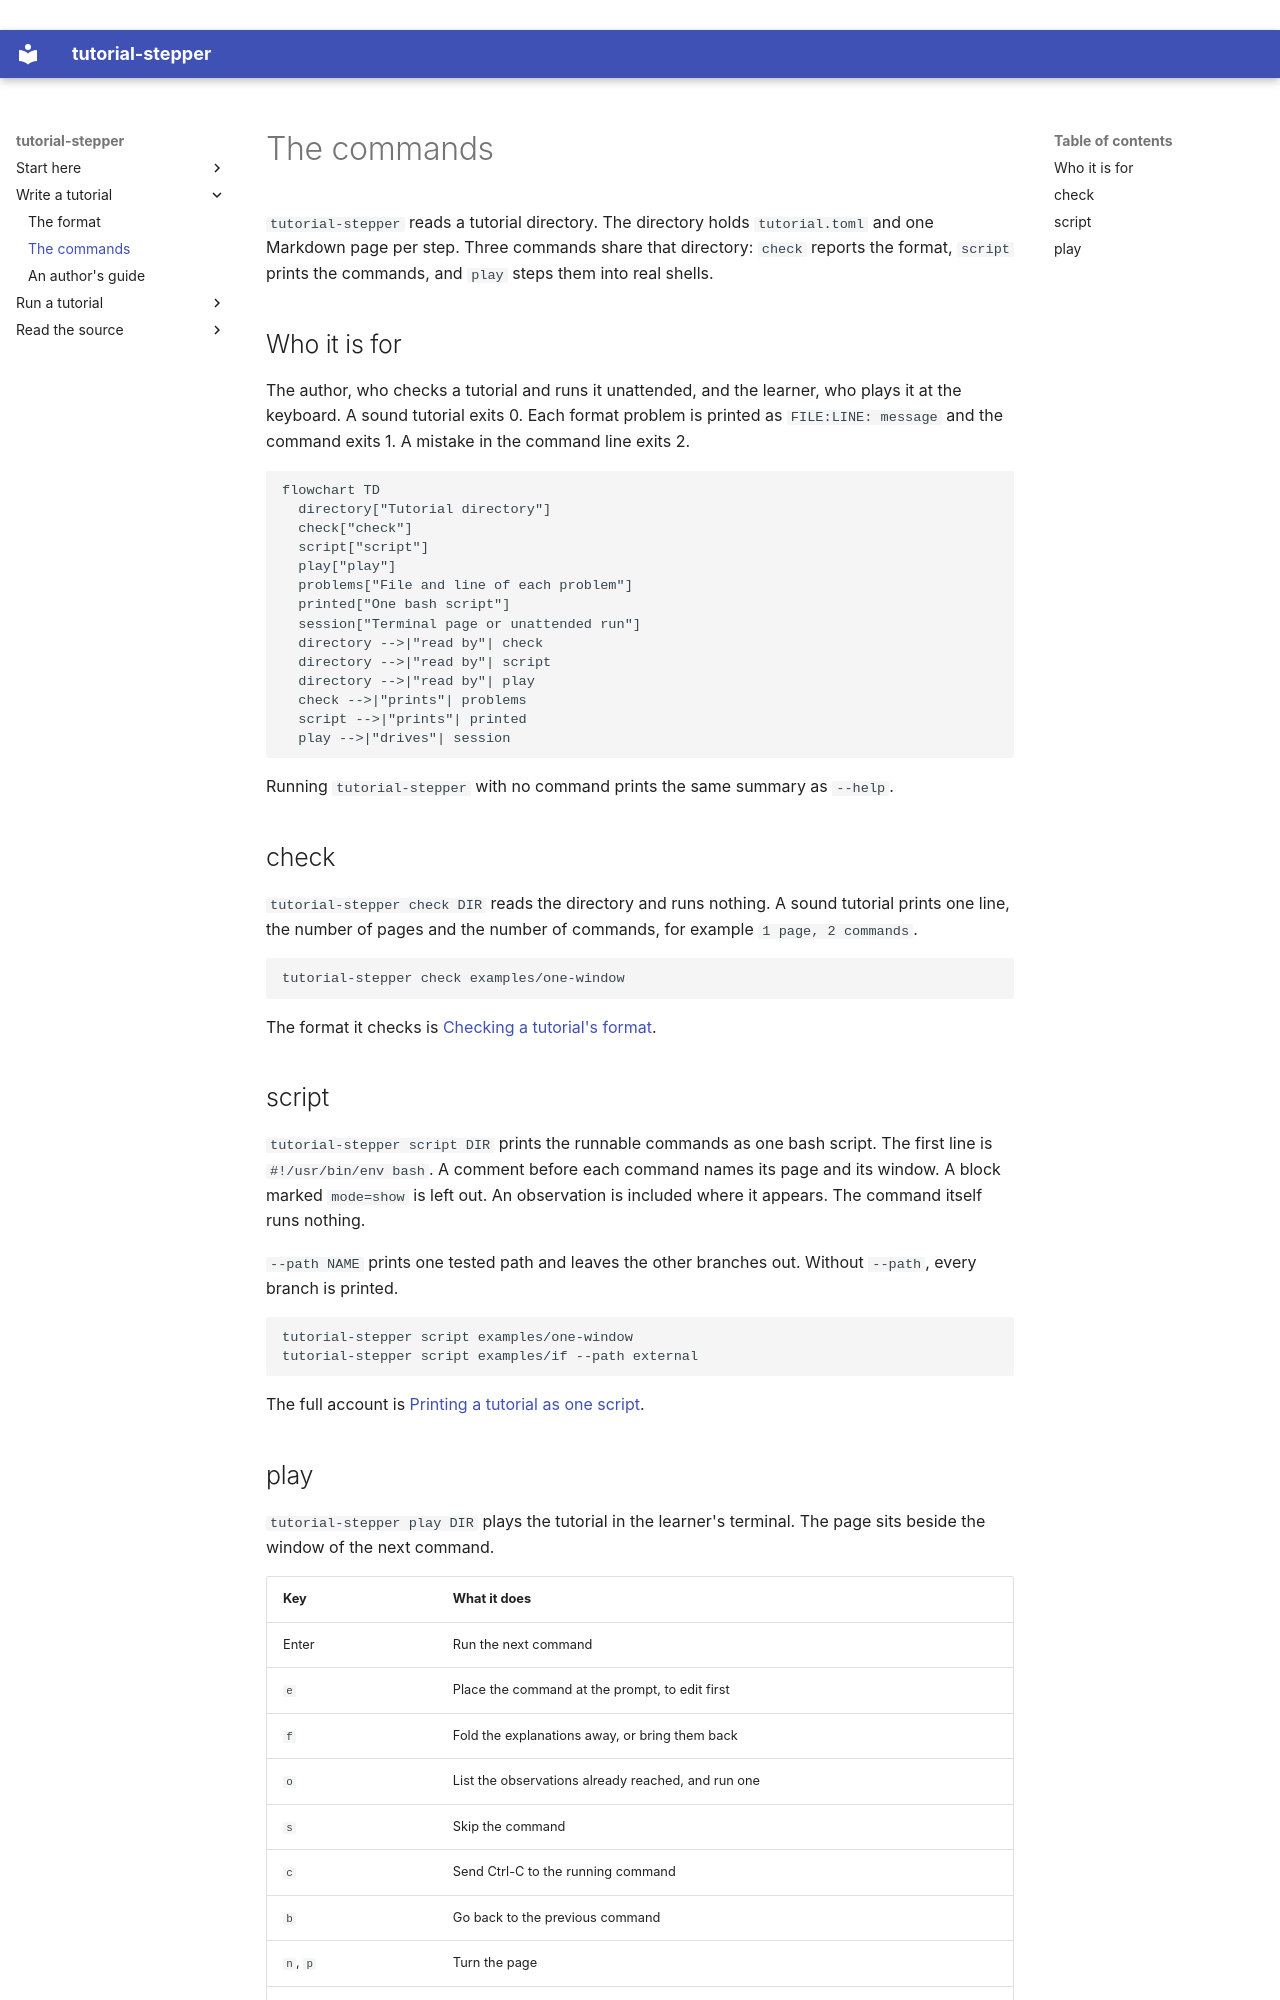

repository: lambdasistemi/tutorial-stepper · page: commands/index.html · generator: mkdocs

# The commands

`tutorial-stepper` reads a tutorial directory. The directory holds `tutorial.toml` and one Markdown page per step. Three commands share that directory: `check` reports the format, `script` prints the commands, and `play` steps them into real shells.

## Who it is for

The author, who checks a tutorial and runs it unattended, and the learner, who plays it at the keyboard. A sound tutorial exits 0. Each format problem is printed as `FILE:LINE: message` and the command exits 1. A mistake in the command line exits 2.

```mermaid
flowchart TD
  directory["Tutorial directory"]
  check["check"]
  script["script"]
  play["play"]
  problems["File and line of each problem"]
  printed["One bash script"]
  session["Terminal page or unattended run"]
  directory -->|"read by"| check
  directory -->|"read by"| script
  directory -->|"read by"| play
  check -->|"prints"| problems
  script -->|"prints"| printed
  play -->|"drives"| session
```

Running `tutorial-stepper` with no command prints the same summary as `--help`.

## check

`tutorial-stepper check DIR` reads the directory and runs nothing. A sound tutorial prints one line, the number of pages and the number of commands, for example `1 page, 2 commands`.

```bash
tutorial-stepper check examples/one-window
```

The format it checks is [Checking a tutorial's format](format.md).

## script

`tutorial-stepper script DIR` prints the runnable commands as one bash script. The first line is `#!/usr/bin/env bash`. A comment before each command names its page and its window. A block marked `mode=show` is left out. An observation is included where it appears. The command itself runs nothing.

`--path NAME` prints one tested path and leaves the other branches out. Without `--path`, every branch is printed.

```bash
tutorial-stepper script examples/one-window
tutorial-stepper script examples/if --path external
```

The full account is [Printing a tutorial as one script](script.md).
